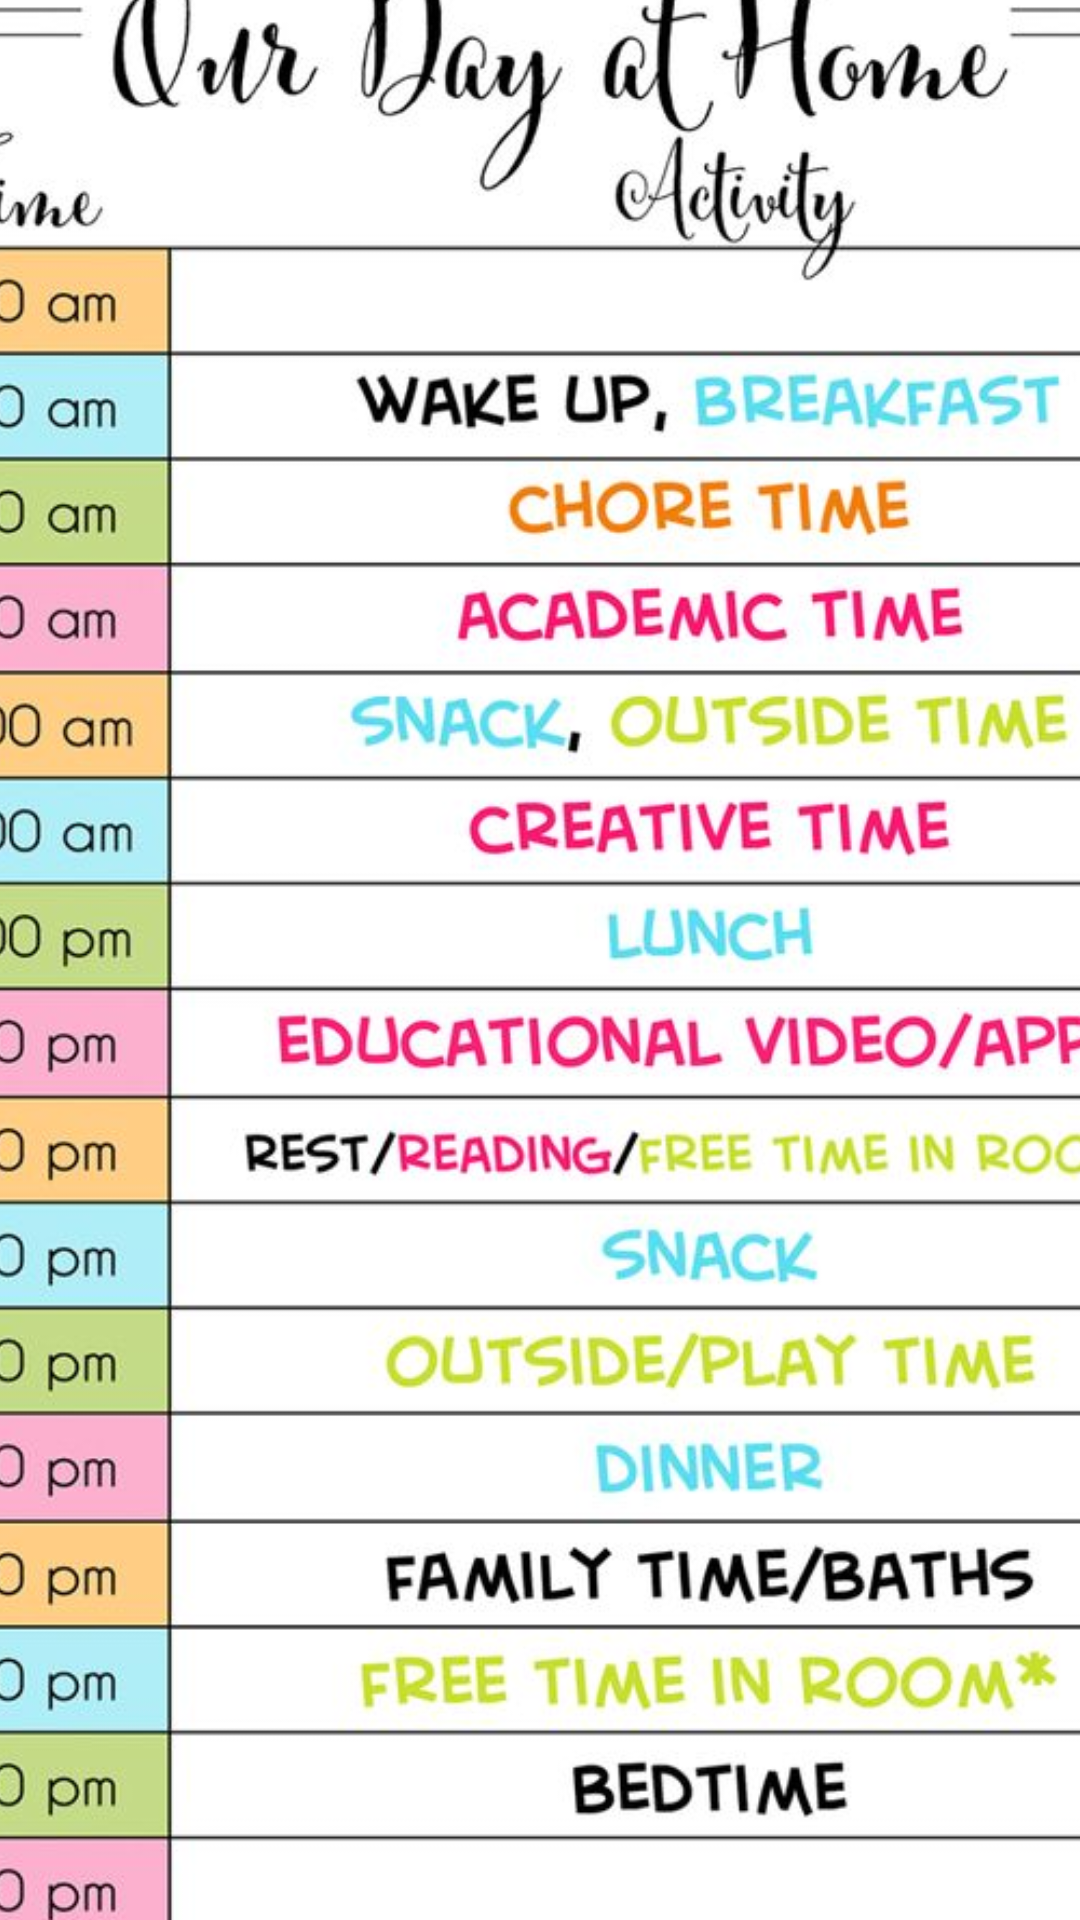

Android layout source for this screen:
<!-- AndroidManifest.xml: application theme Theme.MyApplication -->
<!-- res/layout/activity_timetable.xml -->
<?xml version="1.0" encoding="utf-8"?>
<androidx.constraintlayout.widget.ConstraintLayout
    xmlns:android="http://schemas.android.com/apk/res/android"
    xmlns:app="http://schemas.android.com/apk/res-auto"
    xmlns:tools="http://schemas.android.com/tools"
    android:layout_width="match_parent"
    android:layout_height="match_parent"
    tools:context=".Timetable">

    
    <ImageView
        android:id="@+id/timetableImageView"
        android:layout_width="420dp"
        android:layout_height="706dp"
        android:contentDescription="TimeTable"
        app:layout_constraintTop_toTopOf="parent"
        app:layout_constraintStart_toStartOf="parent"
        app:layout_constraintEnd_toEndOf="parent"
        app:layout_constraintBottom_toBottomOf="parent"
        android:layout_margin="16dp"
        android:scaleType="centerCrop"
        app:srcCompat="@drawable/timetable" />

    
    <Button
        android:id="@+id/button"
        android:layout_width="200dp"
        android:layout_height="70dp"
        android:layout_marginTop="16dp"
        android:text="Go Back"
        android:textColor="@android:color/white"
        app:layout_constraintEnd_toEndOf="parent"
        app:layout_constraintStart_toStartOf="parent"
        android:textSize="20sp"
        app:layout_constraintTop_toBottomOf="@id/timetableImageView" />

</androidx.constraintlayout.widget.ConstraintLayout>
<!-- resources referenced by this layout -->
<resources>
  <!-- drawable timetable: jpeg bitmap (drawable, 95394 bytes) -->
  <style name="Theme.MyApplication" parent="Base.Theme.MyApplication" />
  <style name="Base.Theme.MyApplication" parent="Theme.Material3.DayNight.NoActionBar">
      </style>
</resources>
